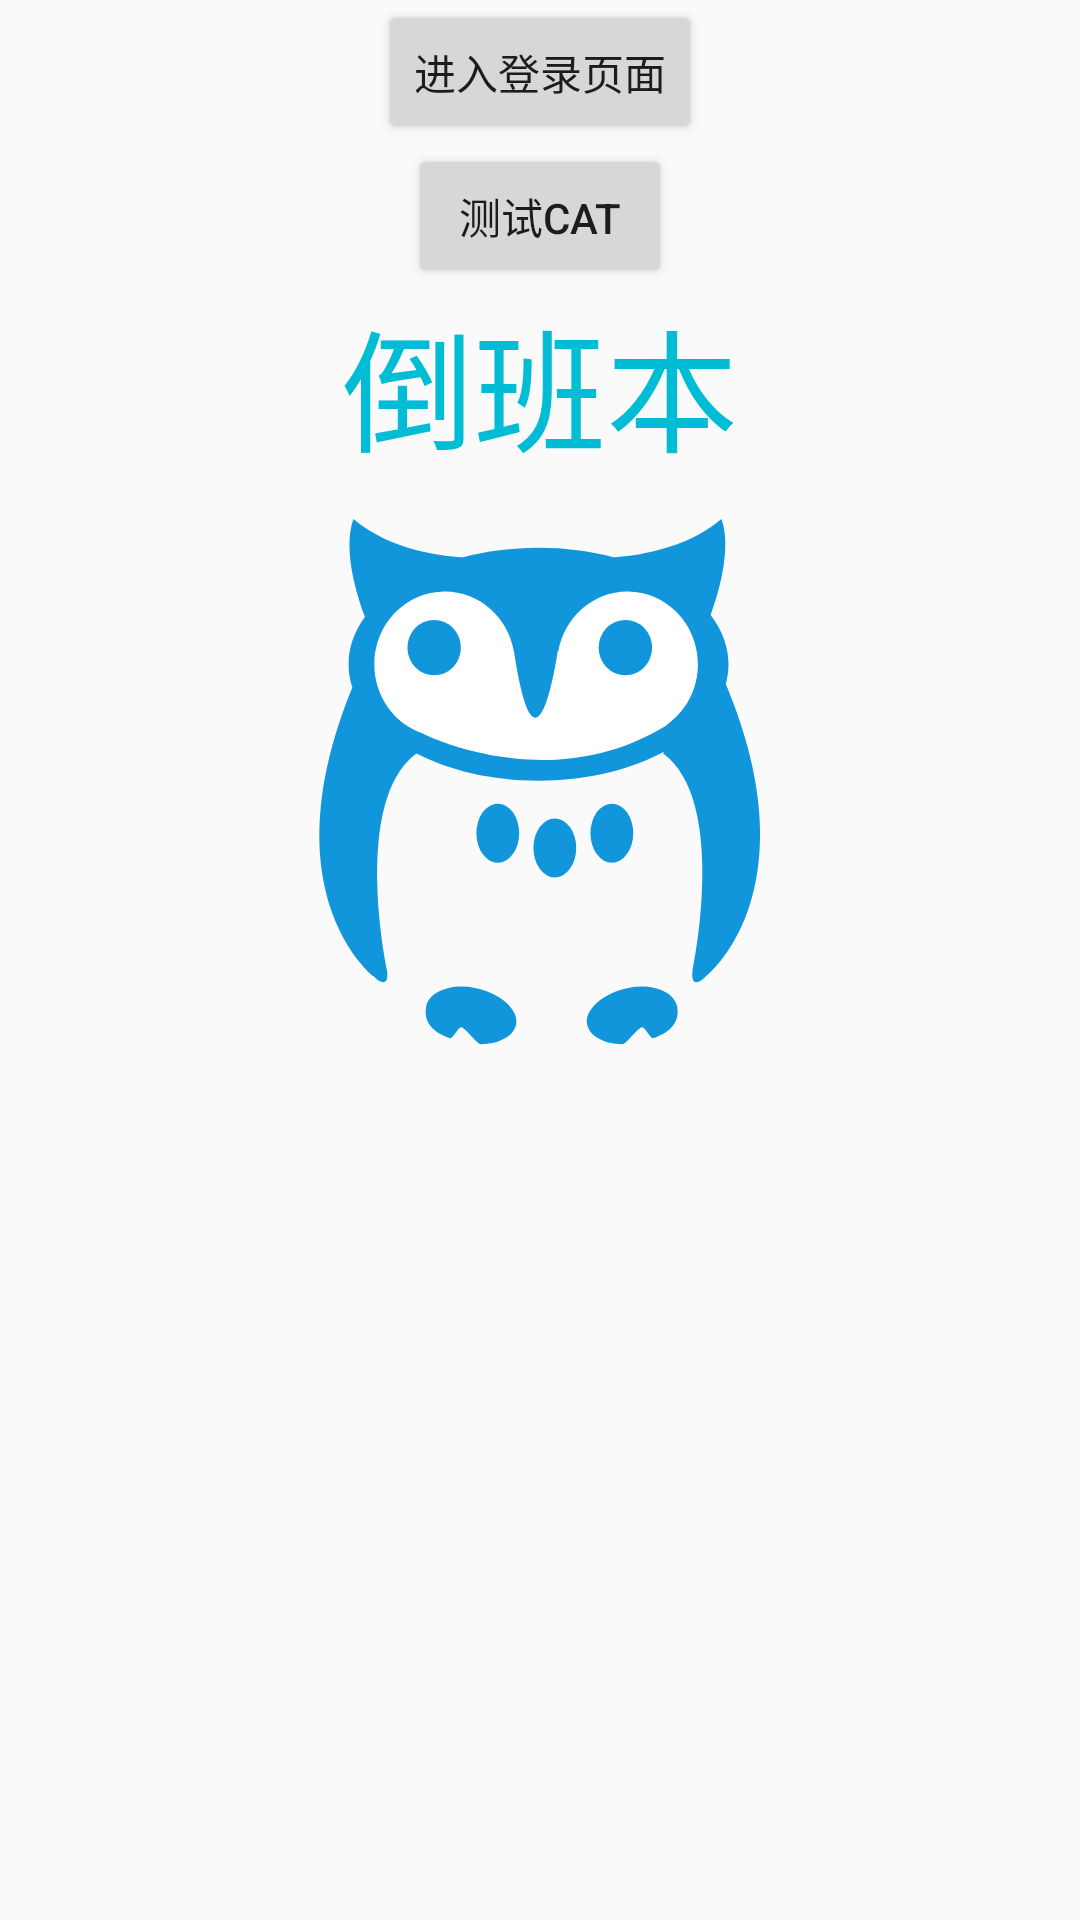

Layout XML and referenced resources for this Android screen:
<!-- AndroidManifest.xml: application theme AppTheme -->
<!-- res/layout/activity_splash2.xml -->
<?xml version="1.0" encoding="utf-8"?>
<LinearLayout xmlns:android="http://schemas.android.com/apk/res/android"
    xmlns:app="http://schemas.android.com/apk/res-auto"
    xmlns:tools="http://schemas.android.com/tools"
    android:layout_width="match_parent"
    android:layout_height="match_parent"
    android:orientation="vertical"
    android:gravity="center_horizontal"
    tools:context=".activity.SplashActivity2">

    <Button
        android:id="@+id/btn_test_three_ball"
        android:layout_width="wrap_content"
        android:layout_height="wrap_content"
        android:layout_gravity="center_horizontal"
        android:onClick="onLogin"
        android:text="进入登录页面"

        />

    <Button
        android:id="@+id/btn_test_cat"
        android:layout_width="wrap_content"
        android:layout_height="wrap_content"
        android:layout_gravity="center_horizontal"
        android:onClick="onTestCat"
        android:text="测试cat"

        />

    <TextView
        android:id="@+id/tv_splash_title"
        android:layout_width="wrap_content"
        android:layout_height="wrap_content"
        android:text="@string/app_name"
        android:textColor="@color/colorPrimary"
        android:textSize="@dimen/text_size_display_3_material"
        />
    <ImageView
        android:id="@+id/iv_logo"
        android:layout_width="match_parent"
        android:layout_height="wrap_content"
        android:src="@drawable/ic_owl" />


</LinearLayout>
<!-- resources referenced by this layout -->
<resources>
  <color name="colorPrimary">#00BCD4</color>
  <dimen name="text_size_display_3_material">44sp</dimen>
  <!-- drawable ic_owl: vector/xml drawable (drawable, 2823 chars, omitted) -->
  <string name="app_name">倒班本</string>
  <style name="AppTheme" parent="Theme.AppCompat.Light.NoActionBar">
          
          <item name="colorPrimary">@color/colorPrimary</item>
          <item name="colorPrimaryDark">@color/colorPrimaryDark</item>
          <item name="colorAccent">@color/colorAccent</item>
          <item name="windowNoTitle">true</item>
  
      </style>
  <color name="colorPrimaryDark">#0097A7</color>
  <color name="colorAccent">#F50057</color>
</resources>
